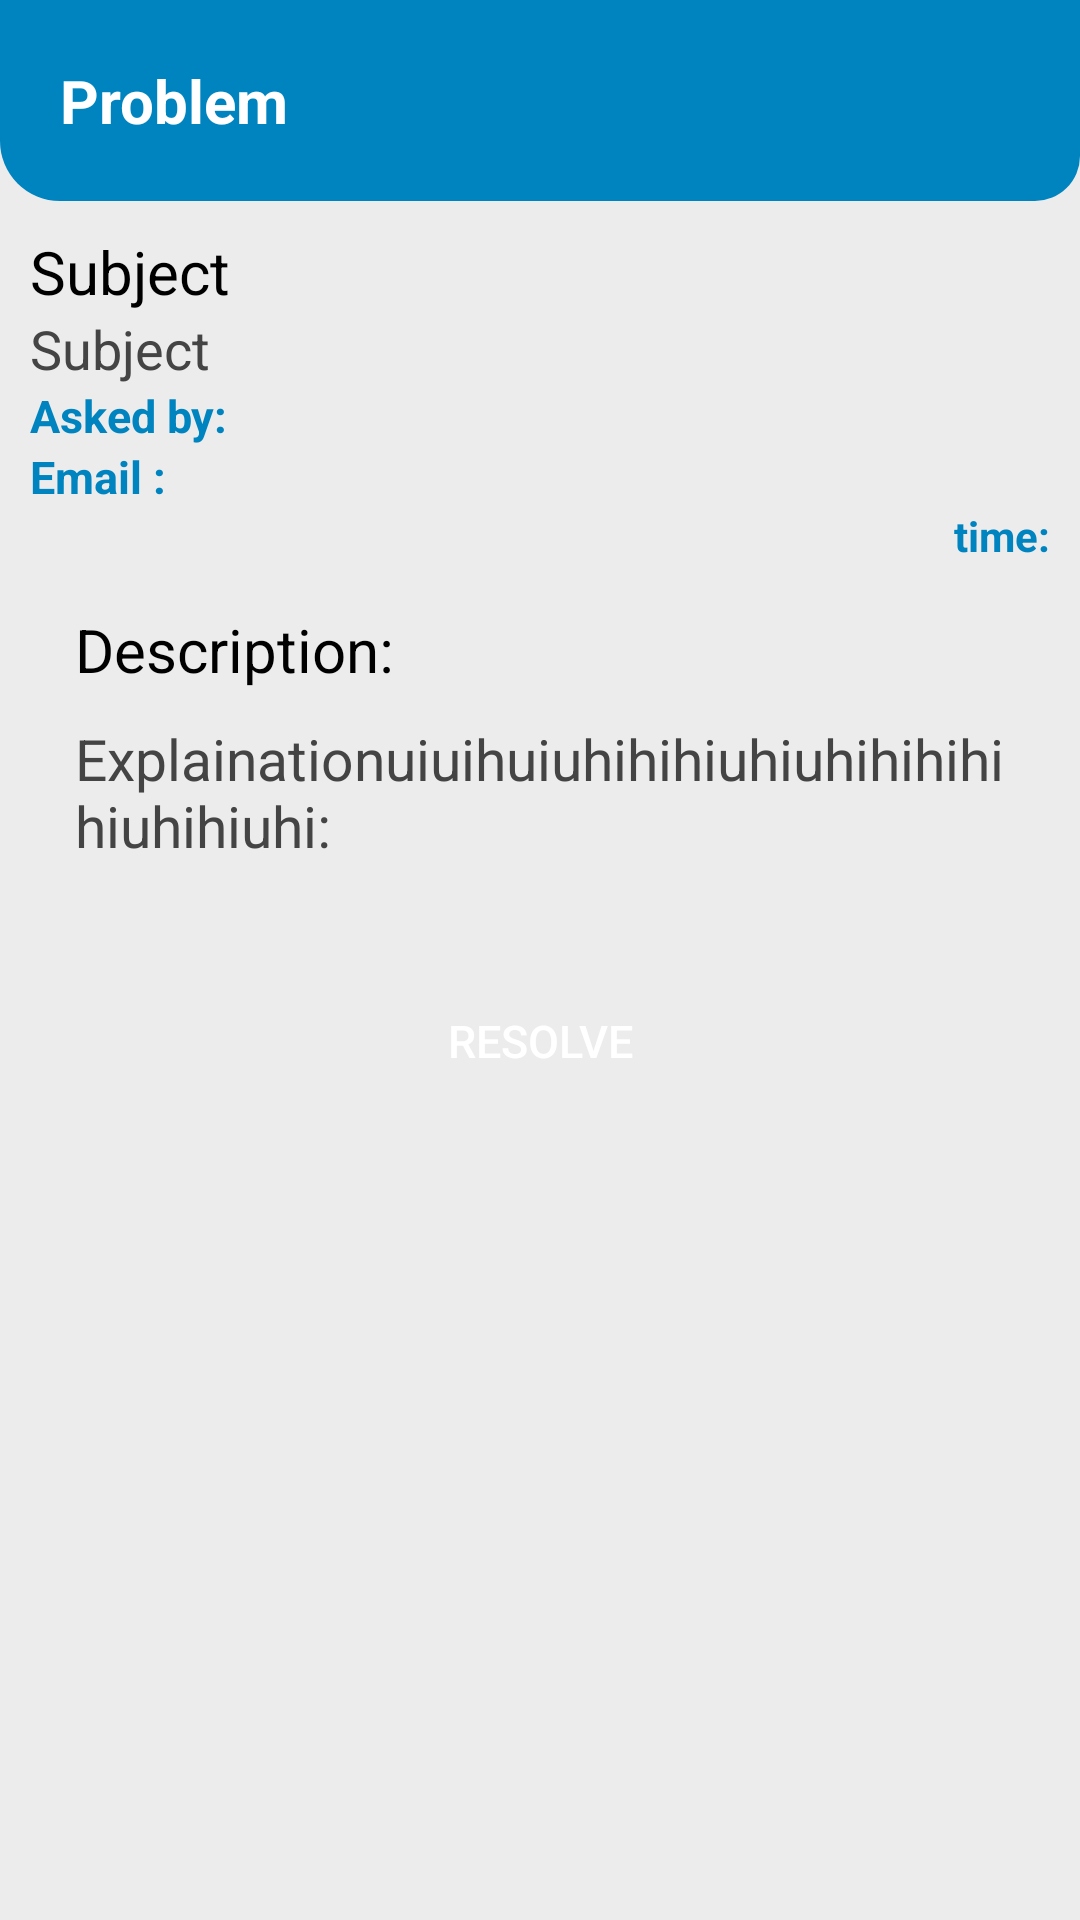

Layout XML and referenced resources for this Android screen:
<!-- AndroidManifest.xml: application theme Theme.Resolve -->
<!-- res/layout/activity_detail_problem.xml -->
<?xml version="1.0" encoding="utf-8"?>
<RelativeLayout xmlns:android="http://schemas.android.com/apk/res/android"
    xmlns:app="http://schemas.android.com/apk/res-auto"
    xmlns:tools="http://schemas.android.com/tools"
    android:layout_width="match_parent"
    android:layout_height="match_parent"
    android:background="@color/lighwhite"
    tools:context=".DetailProblem">

    <RelativeLayout
        android:id="@+id/header"
        android:layout_width="match_parent"
        android:layout_height="wrap_content"
        android:background="@drawable/main_dashboard_background"
        android:padding="10dp">

        <TextView
            android:layout_width="wrap_content"
            android:layout_height="wrap_content"
            android:layout_margin="10dp"
            android:text="Problem"
            android:textColor="@color/white"
            android:textSize="20sp"
            android:textStyle="bold" />

    </RelativeLayout>

    <ScrollView
        android:layout_width="match_parent"
        android:layout_height="match_parent"
        android:layout_below="@id/header">

        <LinearLayout
            android:layout_width="match_parent"
            android:layout_height="match_parent"
            android:layout_margin="10dp"
            android:background="@color/lighwhite"
            android:orientation="vertical">

            <TextView

                android:layout_width="wrap_content"
                android:layout_height="wrap_content"
                android:text="Subject"
                android:textColor="@color/black"
                android:textSize="20sp" />

            <TextView
                android:id="@+id/subject"
                android:layout_width="wrap_content"
                android:layout_height="wrap_content"
                android:text="Subject"
                android:textColor="@color/grey"
                android:textSize="18sp" />

            <TextView
                android:id="@+id/name"
                android:layout_width="wrap_content"
                android:layout_height="wrap_content"
                android:text="Asked by: "
                android:textColor="@color/teal_700"
                android:textSize="15sp"
                android:textStyle="bold" />

            <TextView
                android:id="@+id/email"
                android:layout_width="wrap_content"
                android:layout_height="wrap_content"
                android:text="Email :"
                android:textColor="@color/teal_700"
                android:textSize="15sp"
                android:textStyle="bold" />

            <TextView
                android:id="@+id/time"
                android:layout_width="wrap_content"
                android:layout_height="wrap_content"
                android:layout_gravity="end"
                android:text="time:"
                android:textColor="@color/teal_700"
                android:textSize="14sp"
                android:textStyle="bold" />

            <LinearLayout
                android:layout_width="match_parent"
                android:layout_height="wrap_content"
                android:orientation="vertical"
                android:background="@drawable/whit"
                android:layout_margin="5dp"
                android:padding="10dp"
                android:elevation="2dp">


                <TextView

                    android:layout_width="wrap_content"
                    android:layout_height="wrap_content"

                    android:text="Description:"
                    android:textColor="@color/black"
                    android:textSize="20sp" />

                <TextView
                    android:id="@+id/message"
                    android:layout_width="wrap_content"
                    android:layout_height="wrap_content"

                    android:layout_marginTop="10dp"
                    android:text="Explainationuiuihuiuhihihiuhiuhihihihihiuhihiuhi:"
                    android:textColor="@color/grey"
                    android:textSize="19sp" />
            </LinearLayout>

            <Button
                android:id="@+id/open"
                android:layout_width="match_parent"
                android:layout_height="wrap_content"
                android:layout_gravity="center_horizontal"
                android:layout_marginTop="20dp"
                android:background="@drawable/green_hollowbox"
                android:padding="5dp"
                android:text="Resolve"
                android:textColor="@color/white"
                android:textSize="15sp" />

            <LinearLayout
                android:id="@+id/response_layout"
                android:layout_width="match_parent"
                android:layout_height="wrap_content"
                android:orientation="vertical"
                android:layout_margin="5dp"
                android:visibility="gone">

                <EditText
                    android:id="@+id/response"
                    android:layout_width="match_parent"
                    android:layout_height="wrap_content"

                    android:background="@drawable/hollow_gren"
                    android:gravity="top|left"
                    android:hint="Enter the Solution"
                    android:inputType="textMultiLine"
                    android:lines="15"
                    android:maxLines="25"
                    android:minLines="15"
                    android:padding="10dp"
                    android:textColor="@color/black"
                    android:textColorHint="@color/black" />

                <Button
                    android:id="@+id/finish"
                    android:layout_width="match_parent"
                    android:layout_height="wrap_content"
                    android:layout_marginTop="10dp"
                    android:background="@drawable/green_hollowbox"
                    android:text="finish"
                    android:textColor="@color/white"
                    android:textSize="20sp" />
            </LinearLayout>

        </LinearLayout>


    </ScrollView>


</RelativeLayout>
<!-- resources referenced by this layout -->
<resources>
  <color name="black">#000000</color>
  <color name="grey">#444444</color>
  <color name="lighwhite">#ECECEC</color>
  <color name="teal_700">#0084C0</color>
  <color name="white">#FFFFFFFF</color>
  <!-- drawable hollow_gren (drawable) -->
  <?xml version="1.0" encoding="utf-8"?>
  <shape xmlns:android="http://schemas.android.com/apk/res/android">
  <stroke android:width="1dp" android:color="@color/teal_700"/>
  <corners android:radius="10dp"/>
  </shape>
  <!-- drawable main_dashboard_background (drawable) -->
  <?xml version="1.0" encoding="utf-8"?>
  <shape xmlns:android="http://schemas.android.com/apk/res/android">
  <solid android:color="@color/teal_700"/>
      <corners android:bottomRightRadius="15dp" android:bottomLeftRadius="20dp"/>
  </shape>
  <style name="Theme.Resolve" parent="Theme.MaterialComponents.Light.NoActionBar.Bridge">
          
          <item name="colorPrimary">@color/teal_200</item>
          <item name="colorPrimaryVariant">@color/teal_700</item>
          <item name="colorOnPrimary">@color/white</item>
          
          <item name="colorSecondary">@color/teal_200</item>
          <item name="colorSecondaryVariant">@color/teal_700</item>
          <item name="colorOnSecondary">@color/white</item>
          
          <item name="android:statusBarColor" tools:targetApi="l">?attr/colorPrimaryVariant</item>
          
      </style>
  <color name="teal_200">#2C2F40</color>
</resources>
